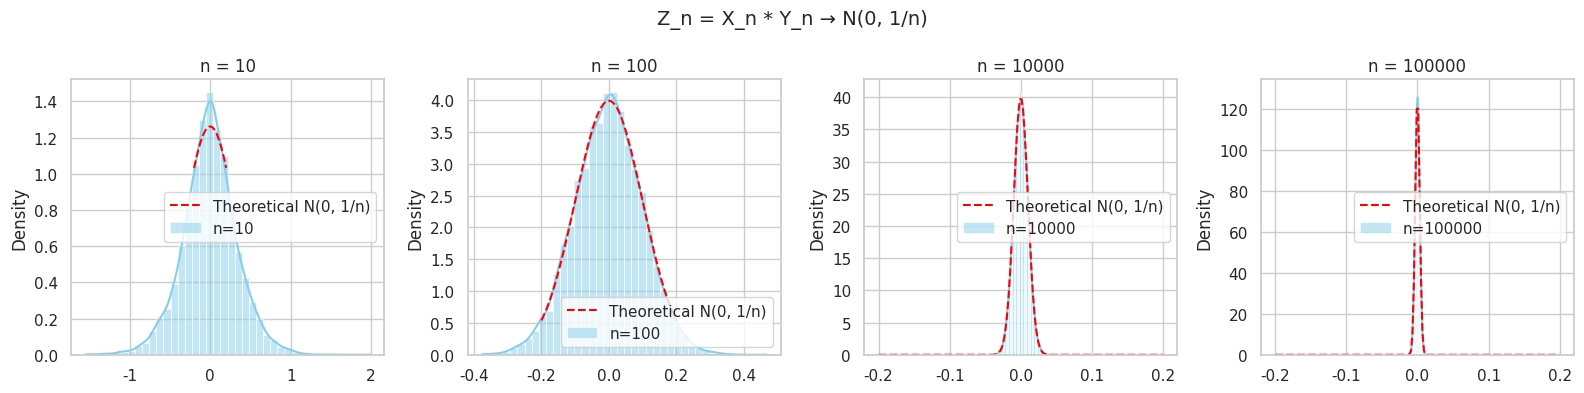

Reproduce this figure in Python.
import numpy as np
import matplotlib.pyplot as plt
import seaborn as sns
from scipy.stats import norm

sns.set(style='whitegrid')

# サンプルサイズ
n_values = [10, 100, 10000, 100000] # 標本サイズ（サンプルサイズ）。理論上の漸近性（n → ∞）を確認するときの変数。
num_samples = 10000 # 各 n で生成する乱数列の長さ（シミュレーションのサンプルサイズ）を指定する。反復実験の回数。

# 結果を可視化する
fig, axes = plt.subplots(1, len(n_values), figsize=(16, 4))

for i, n in enumerate(n_values):
    # X_n ~ N(0, 1/n)
    X_n = np.random.normal(loc=0, scale=1/np.sqrt(n), size=num_samples) # 生成する乱数列の要素数（サンプル数）を num_samples に指定。

    # Y_n ~ 1 + noise（確率収束する定数）
    Y_n = 1 + np.random.normal(loc=0, scale=1/np.sqrt(n), size=num_samples)

    # Z_n = X_n * Y_n（Slutskyの対象）
    Z_n = X_n * Y_n

    # ヒストグラムと理論分布を描画
    ax = axes[i]
    sns.histplot(Z_n, kde=True, stat="density", ax=ax, bins=40, color='skyblue', label=f"n={n}")

    # 理論分布（N(0, 1/n)）に近づくか？
    x = np.linspace(-0.2, 0.2, 200)
    ax.plot(x, norm.pdf(x, loc=0, scale=1/np.sqrt(n)), color='red', linestyle='--', label='Theoretical N(0, 1/n)')

    ax.set_title(f"n = {n}")
    ax.legend()

plt.suptitle("Z_n = X_n * Y_n → N(0, 1/n)", fontsize=14)
plt.tight_layout()
plt.show()
